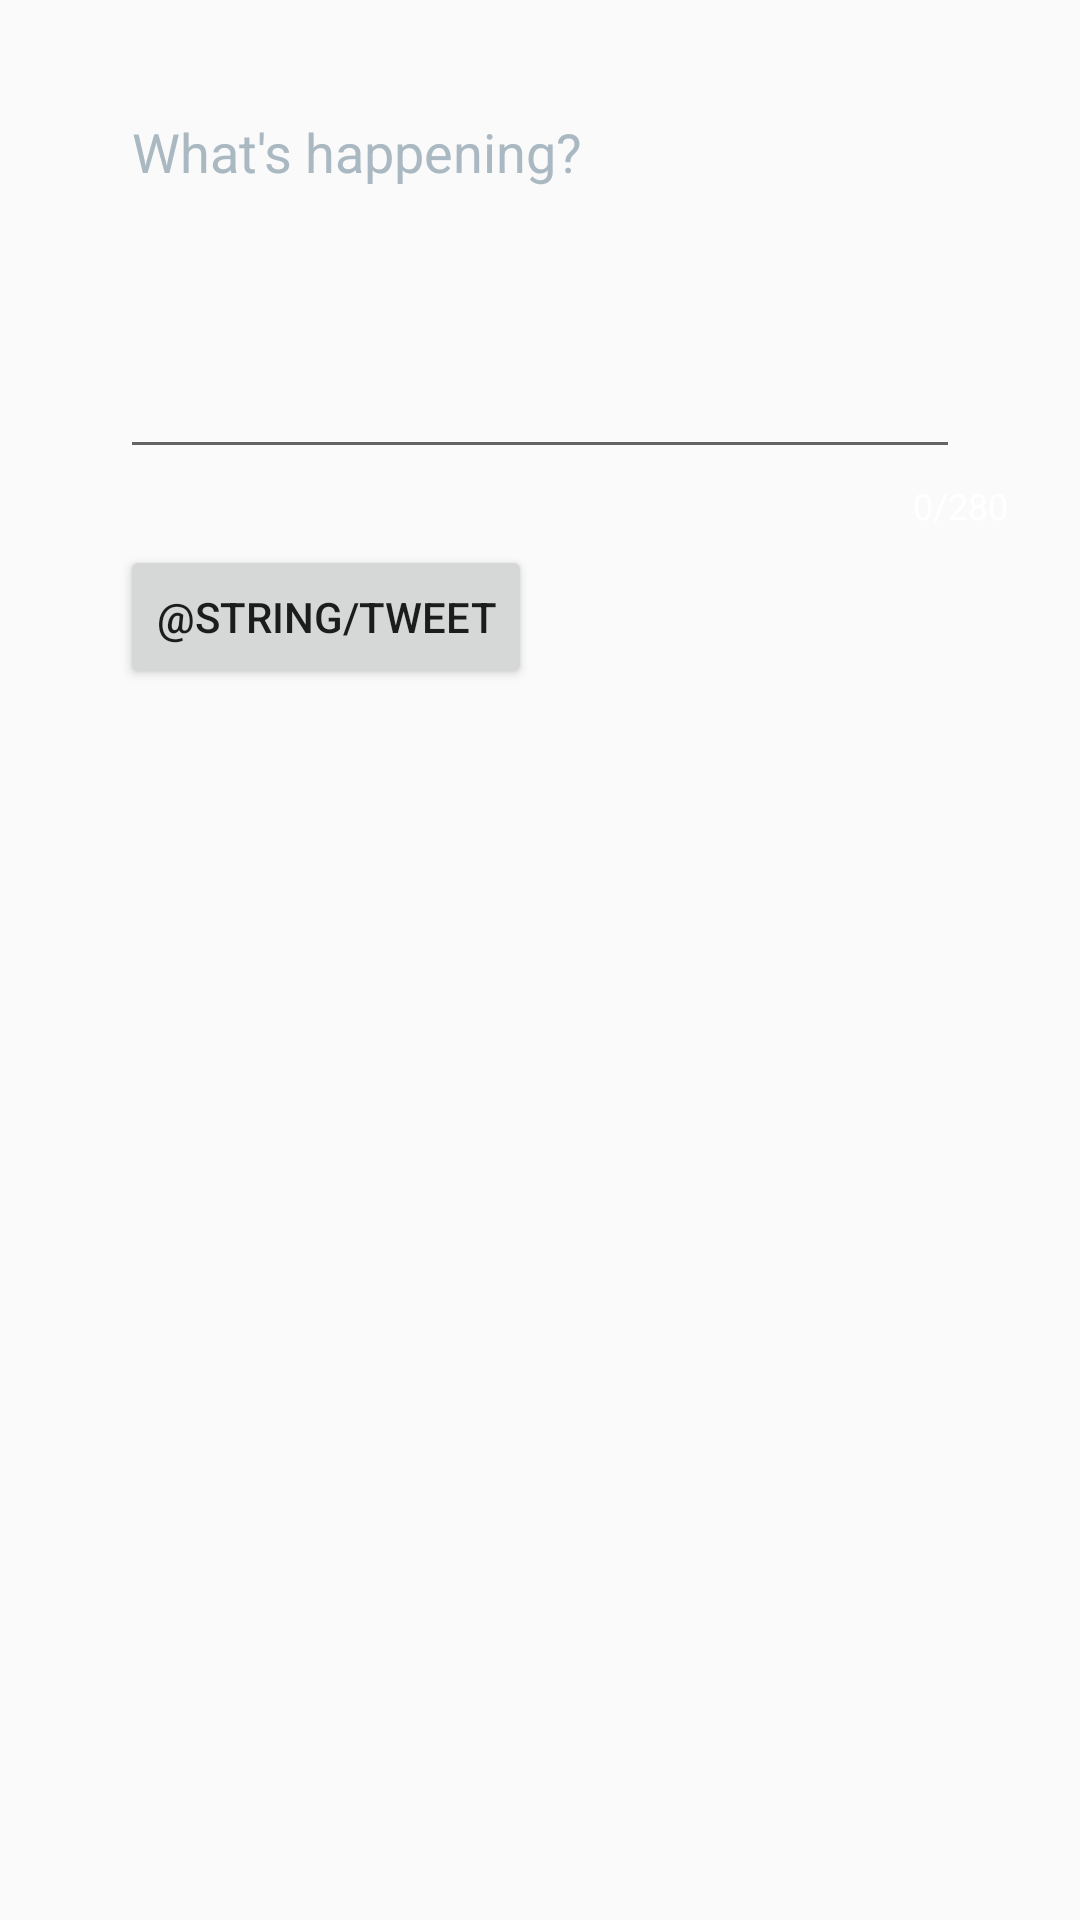

The Android layout XML behind this screen, and the referenced resources:
<!-- AndroidManifest.xml: application theme AppTheme -->
<!-- res/layout/activity_compose.xml -->
<?xml version="1.0" encoding="utf-8"?>
<RelativeLayout xmlns:android="http://schemas.android.com/apk/res/android"
    xmlns:app="http://schemas.android.com/apk/res-auto"
    xmlns:tools="http://schemas.android.com/tools"
    android:layout_width="match_parent"
    android:layout_height="match_parent"
    tools:context=".ComposeActivity">

    <com.google.android.material.textfield.TextInputLayout
        android:layout_width="match_parent"
        android:layout_height="wrap_content"
        android:layout_marginStart="20dp"
        android:layout_marginTop="20dp"
        android:layout_marginEnd="20dp"
        android:textColorHint="@color/inline_action"
        app:counterEnabled="true"
        app:counterMaxLength="280"
        app:counterTextColor="@android:color/white">

        <EditText
            android:id="@+id/etCompose"
            android:layout_width="match_parent"
            android:layout_height="wrap_content"
            android:layout_alignParentStart="true"
            android:layout_alignParentTop="true"
            android:layout_marginStart="20dp"
            android:layout_marginTop="20dp"
            android:layout_marginEnd="20dp"
            android:ems="10"
            android:gravity="start|top"
            android:hint="What's happening?"
            android:inputType="textMultiLine"
            android:textColor="@android:color/white"
            android:minLines="5" />

        <Button
            android:id="@+id/btnTweet"
            android:layout_width="wrap_content"
            android:layout_height="wrap_content"
            android:layout_below="@+id/etCompose"
            android:layout_alignParentEnd="true"
            android:layout_marginStart="20dp"
            android:layout_marginTop="5dp"
            android:layout_marginEnd="5dp"
            android:text="@string/tweet" />
    </com.google.android.material.textfield.TextInputLayout>

</RelativeLayout>
<!-- resources referenced by this layout -->
<resources>
  <color name="inline_action">@color/medium_gray</color>
  <style name="AppTheme" parent="AppBaseTheme">
          
      </style>
  <color name="medium_gray">#ffaab8c2</color>
  <style name="AppBaseTheme" parent="Theme.AppCompat.Light.DarkActionBar">
          
  
  
  
  
  
  
  
  
  
  
  
  
  
  
  
  
  
  
  
  
      </style>
</resources>
